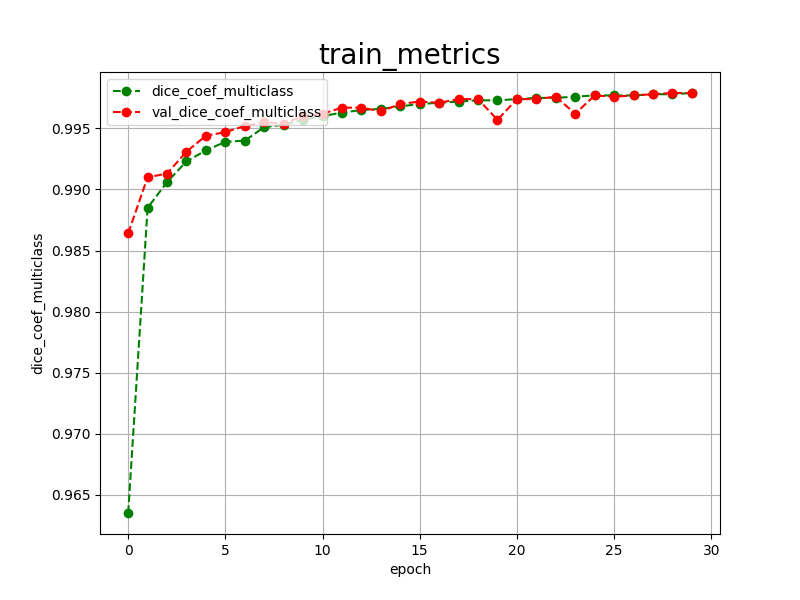

The table this chart was drawn from, first rows:
epoch, dice_coef_multiclass, val_dice_coef_multiclass, 
0, 0.9635, 0.9864
1, 0.9885, 0.9910
2, 0.9906, 0.9913
3, 0.9923, 0.9931
4, 0.9932, 0.9944
5, 0.9939, 0.9947
6, 0.9940, 0.9952
7, 0.9951, 0.9955
8, 0.9953, 0.9954
9, 0.9957, 0.9960
10, 0.9960, 0.9962
11, 0.9963, 0.9967
12, 0.9965, 0.9967
13, 0.9966, 0.9964
14, 0.9968, 0.9970
15, 0.9970, 0.9972
16, 0.9971, 0.9971
17, 0.9972, 0.9974
18, 0.9973, 0.9974
19, 0.9973, 0.9957
20, 0.9974, 0.9974
21, 0.9975, 0.9974
22, 0.9975, 0.9976
23, 0.9976, 0.9962
24, 0.9977, 0.9977
25, 0.9977, 0.9976
26, 0.9977, 0.9977
27, 0.9978, 0.9978
28, 0.9978, 0.9979
29, 0.9979, 0.9979
